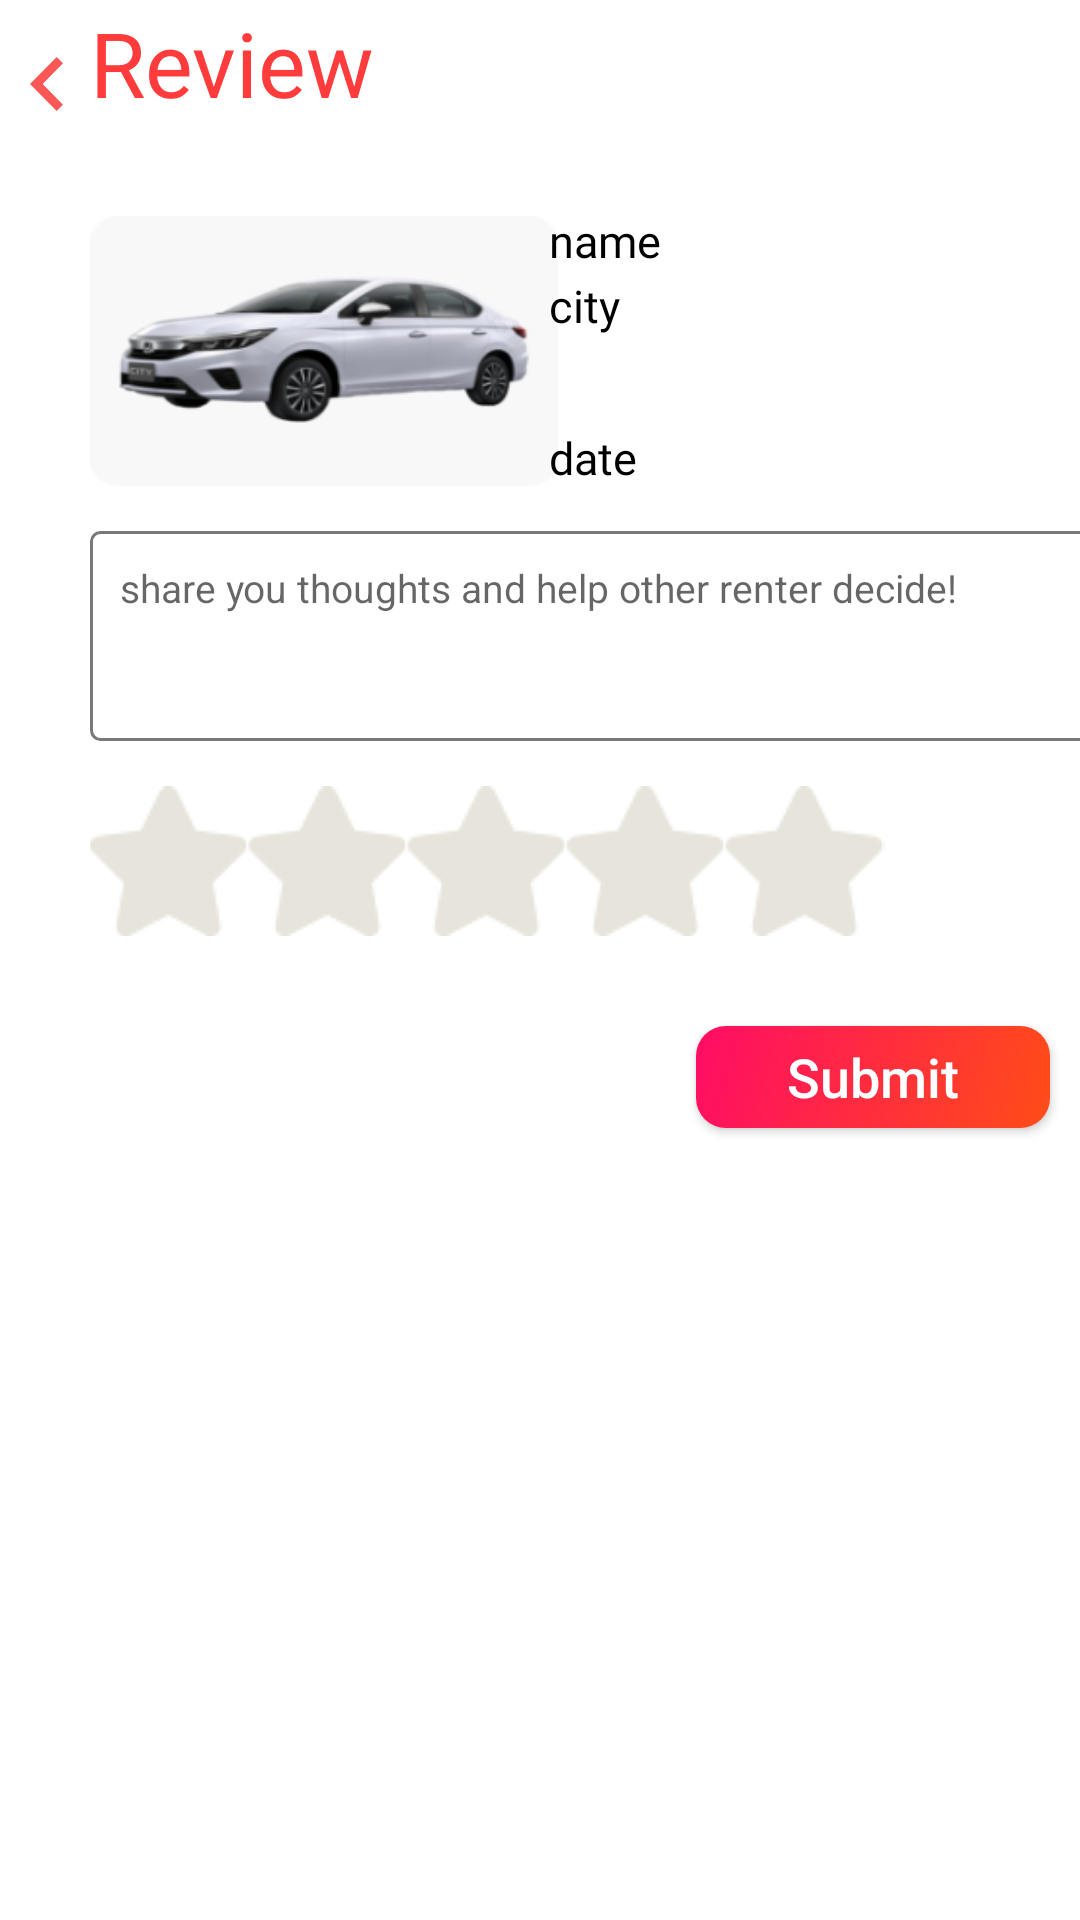

Produce the Android XML layout that renders to this screen, including the resource entries it uses.
<!-- AndroidManifest.xml: application theme Theme.Test -->
<!-- res/layout/review_fragment.xml -->
<?xml version="1.0" encoding="utf-8"?>
<layout xmlns:android="http://schemas.android.com/apk/res/android"
    xmlns:tools="http://schemas.android.com/tools"
    xmlns:app="http://schemas.android.com/apk/res-auto">

    <androidx.constraintlayout.widget.ConstraintLayout
        android:layout_width="match_parent"
        android:layout_height="match_parent"
        android:background="@color/white"
        tools:context=".reviewFragment.reviewFragment">

        <ImageButton
            android:id="@+id/backbotton"
            android:layout_width="wrap_content"
            android:layout_height="wrap_content"
            android:layout_marginStart="10dp"
            android:layout_marginTop="19dp"
            android:background="@drawable/ic_back_botton"
            app:layout_constraintBottom_toBottomOf="parent"
            app:layout_constraintEnd_toEndOf="parent"
            app:layout_constraintHorizontal_bias="0.0"
            app:layout_constraintStart_toStartOf="parent"
            app:layout_constraintTop_toTopOf="parent"
            app:layout_constraintVertical_bias="0.0" />

        <TextView
            android:id="@+id/textView4"
            android:layout_width="wrap_content"
            android:layout_height="wrap_content"
            android:layout_marginStart="30dp"
            android:layout_marginTop="5dp"
            android:fontFamily="@font/seguisb"
            android:includeFontPadding="false"
            android:text="Review"
            android:textColor="@color/red"
            android:textSize="30dp"
            app:layout_constraintBottom_toBottomOf="parent"
            app:layout_constraintEnd_toEndOf="parent"
            app:layout_constraintHorizontal_bias="0.0"
            app:layout_constraintStart_toStartOf="parent"
            app:layout_constraintTop_toTopOf="parent"
            app:layout_constraintVertical_bias="0.0" />

        <ImageView
            android:id="@+id/imageView"
            android:layout_width="156dp"
            android:layout_height="90dp"
            android:layout_marginStart="30dp"
            android:layout_marginTop="72dp"
            android:background="@drawable/honda_city"
            app:layout_constraintBottom_toBottomOf="parent"
            app:layout_constraintEnd_toEndOf="parent"
            app:layout_constraintHorizontal_bias="0.0"
            app:layout_constraintStart_toStartOf="parent"
            app:layout_constraintTop_toTopOf="parent"
            app:layout_constraintVertical_bias="0.0" />

        <TextView
            android:id="@+id/name"
            android:layout_width="147dp"
            android:layout_height="wrap_content"
            android:layout_marginEnd="30dp"
            android:fontFamily="@font/bold"
            android:textColor="@color/black"
            android:includeFontPadding="false"
            android:text="name"
            android:textSize="15dp"
            app:layout_constraintEnd_toEndOf="parent"
            app:layout_constraintHorizontal_bias="1.0"
            app:layout_constraintStart_toStartOf="parent"
            app:layout_constraintTop_toTopOf="@+id/imageView"
            app:layout_constraintVertical_bias="0.0" />

        <TextView
            android:id="@+id/city"
            android:layout_width="147dp"
            android:layout_height="wrap_content"
            android:layout_marginTop="4dp"
            android:textColor="@color/black"
            android:layout_marginEnd="30dp"
            android:fontFamily="@font/bold"
            android:includeFontPadding="false"
            android:text="city"
            android:textSize="15dp"
            app:layout_constraintEnd_toEndOf="parent"
            app:layout_constraintHorizontal_bias="1.0"
            app:layout_constraintStart_toStartOf="parent"
            app:layout_constraintTop_toBottomOf="@+id/name"
            app:layout_constraintVertical_bias="0.0" />

        <TextView
            android:id="@+id/date"
            android:layout_width="147dp"
            android:layout_height="wrap_content"
            android:layout_marginEnd="30dp"
            android:textColor="@color/black"
            android:fontFamily="@font/segoeui"
            android:includeFontPadding="false"
            android:text="date"
            android:textSize="15dp"
            app:layout_constraintBottom_toBottomOf="@+id/imageView"
            app:layout_constraintEnd_toEndOf="parent"
            app:layout_constraintHorizontal_bias="1.0"
            app:layout_constraintStart_toStartOf="parent" />


        <EditText
            android:id="@+id/text"
            android:layout_width="351dp"
            android:layout_height="wrap_content"
            android:minHeight="70dp"
            android:layout_marginStart="30dp"
            android:paddingBottom="15dp"
            android:paddingStart="10dp"
            android:paddingEnd="10dp"
            android:background="@drawable/bg_review_text"
            android:layout_marginTop="15dp"
            android:paddingTop="10dp"
            android:maxLength="200"
            android:textColor="@color/black"
            android:hint="share you thoughts and help other renter decide!"
            android:textSize="13dp"
            android:gravity="top"
            app:layout_constraintEnd_toEndOf="@+id/date"
            app:layout_constraintHorizontal_bias="0.0"
            app:layout_constraintStart_toStartOf="parent"
            app:layout_constraintTop_toBottomOf="@+id/imageView" />

        <RatingBar
            android:id="@+id/score"
            android:layout_width="wrap_content"
            android:layout_height="50dp"
            android:max="5"
            android:numStars="5"
            android:min="0"
            android:progressDrawable="@drawable/star"
            android:rating="0"
            android:stepSize="1"
            android:layout_marginTop="15dp"
            app:layout_constraintBottom_toBottomOf="parent"
            app:layout_constraintEnd_toEndOf="parent"
            app:layout_constraintHorizontal_bias="0.0"
            app:layout_constraintStart_toStartOf="@+id/imageView"
            app:layout_constraintTop_toBottomOf="@+id/text"
            app:layout_constraintVertical_bias="0.0" />
        

        <Button
            android:id="@+id/submit"
            android:layout_width="118dp"
            android:layout_height="34dp"
            android:layout_marginTop="30dp"
            android:text="Submit"
            android:background="@drawable/bg_review"
            android:textColor="@color/white"
            android:textAllCaps="false"
            android:textSize="18dp"
            android:layout_marginEnd="10dp"
            app:layout_constraintHorizontal_bias="1.0"
            app:layout_constraintVertical_bias="0.0"
            app:layout_constraintBottom_toBottomOf="parent"
            app:layout_constraintEnd_toEndOf="parent"
            app:layout_constraintStart_toStartOf="parent"
            app:layout_constraintTop_toBottomOf="@+id/score" />


    </androidx.constraintlayout.widget.ConstraintLayout>
</layout>
<!-- resources referenced by this layout -->
<resources>
  <color name="black">#FF000000</color>
  <color name="red">#FF3B3B</color>
  <color name="white">#FFFFFFFF</color>
  <!-- drawable bg_review (drawable) -->
  <?xml version="1.0" encoding="utf-8"?>
  <selector xmlns:android="http://schemas.android.com/apk/res/android">
      <item>
          <shape android:shape="rectangle">
              <gradient android:startColor="#FF4D17"
                  android:endColor="#FF0C65"
                  android:angle="135"/>
              <corners android:radius="10dp"/>
          </shape>
      </item>
  </selector>
  <!-- drawable bg_review_text (drawable) -->
  <?xml version="1.0" encoding="utf-8"?>
  <selector xmlns:android="http://schemas.android.com/apk/res/android">
      <item>
          <shape android:shape="rectangle">
              <stroke android:color="@color/dark_gray" android:width="3px"/>
              <corners android:radius="3dp"/>
          </shape>
      </item>
  </selector>
  <!-- drawable ic_back_botton (drawable) -->
  <vector xmlns:android="http://schemas.android.com/apk/res/android"
      android:width="11.115dp"
      android:height="18dp"
      android:viewportWidth="11.115"
      android:viewportHeight="18">
    <path
        android:pathData="M0,9 L9,18l2.115,-2.115L4.245,9l6.87,-6.885L9,0Z"
        android:fillColor="#f95656"/>
  </vector>
  <!-- drawable star (drawable) -->
  <?xml version="1.0" encoding="utf-8"?>
  <layer-list xmlns:android="http://schemas.android.com/apk/res/android">
      <item
          android:id="@android:id/background"
          android:drawable="@drawable/rating_empty" />
  
      <item
          android:id="@android:id/secondaryProgress"
          android:drawable="@drawable/rating_empty" />
      <item
          android:id="@android:id/progress"
          android:drawable="@drawable/rating_fill" />
  </layer-list>
  <style name="Theme.Test" parent="Theme.MaterialComponents.DayNight.NoActionBar.Bridge">
          
          <item name="colorPrimary">@color/purple_500</item>
          <item name="colorPrimaryVariant">@color/purple_700</item>
          <item name="colorOnPrimary">@color/white</item>
          
          <item name="colorSecondary">@color/teal_200</item>
          <item name="colorSecondaryVariant">@color/teal_700</item>
          <item name="colorOnSecondary">@color/black</item>
          
          <item name="android:statusBarColor" tools:targetApi="l">?attr/colorPrimaryVariant</item>
          
      </style>
  <color name="dark_gray">#7A7878</color>
  <!-- drawable rating_empty (drawable) -->
  <?xml version="1.0" encoding="utf-8"?>
  <selector xmlns:android="http://schemas.android.com/apk/res/android">
      <item android:state_pressed="true"
          android:state_window_focused="true"
          android:drawable="@drawable/ic_star_empty"/>
  
      <item android:state_focused="true"
          android:state_window_focused="true"
          android:drawable="@drawable/ic_star_empty"/>
  
      <item android:state_selected="true"
          android:state_window_focused="true"
          android:drawable="@drawable/ic_star_empty"/>
  
      <item
          android:drawable="@drawable/ic_star_empty"/>
  </selector>
  <!-- drawable rating_fill (drawable) -->
  <?xml version="1.0" encoding="utf-8"?>
  <selector xmlns:android="http://schemas.android.com/apk/res/android">
      <item android:state_pressed="true"
          android:state_window_focused="true"
          android:drawable="@drawable/ic_star_fill"/>
  
      <item android:state_focused="true"
          android:state_window_focused="true"
          android:drawable="@drawable/ic_star_fill"/>
  
      <item android:state_selected="true"
          android:state_window_focused="true"
          android:drawable="@drawable/ic_star_fill"/>
  
      <item
          android:drawable="@drawable/ic_star_fill"/>
  
  </selector>
  <color name="purple_500">#FF6200EE</color>
  <color name="purple_700">#FF3700B3</color>
  <color name="teal_200">#FF03DAC5</color>
  <color name="teal_700">#FF018786</color>
  <!-- drawable ic_star_empty: png bitmap (drawable, 1423 bytes) -->
  <!-- drawable ic_star_fill: png bitmap (drawable, 2122 bytes) -->
</resources>
